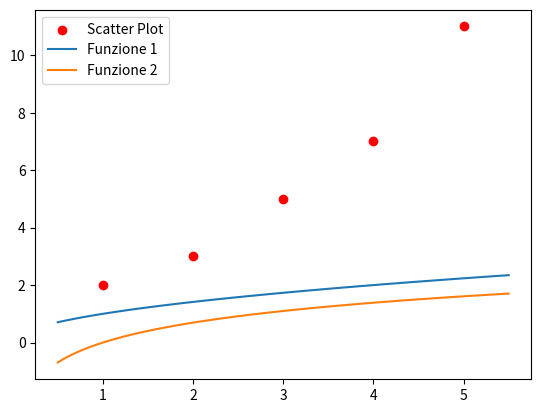

This chart was generated by the following Python code:
import matplotlib.pyplot as plt
import numpy as np

# Dati di esempio per lo scatter plot
x_scatter = np.array([1, 2, 3, 4, 5])
y_scatter = np.array([2, 3, 5, 7, 11])

# Dati di esempio per le funzioni
x_func = np.linspace(0.5, 5.5, 100)  # Creazione di 100 punti tra 0.5 e 5.5
y_func1 = np.sqrt(x_func)
y_func2 = np.log(x_func)

# Creazione del plot scatter
plt.scatter(x_scatter, y_scatter, color='red', label='Scatter Plot')

# Sovrapposizione del grafico delle funzioni
plt.plot(x_func, y_func1, label='Funzione 1')
plt.plot(x_func, y_func2, label='Funzione 2')

# Aggiunta di legenda
plt.legend()

# Mostra il plot
plt.show()